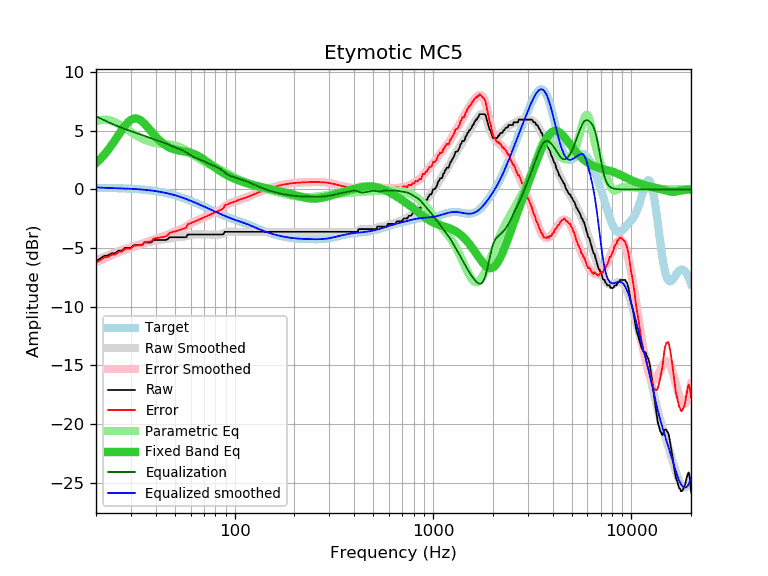

The file beside this chart, header and first rows:
frequency, raw, error, smoothed, error_smoothed, equalization, parametric_eq, equalized_raw, equalized_smoothed, target
20, -6.13, -6.27, -6.07, -6.21, 6.24, 2.24, 0.12, 0.17, 0.14
21, -5.90, -6.03, -5.91, -6.05, 6.06, 2.58, 0.17, 0.15, 0.14
22, -5.67, -5.80, -5.76, -5.89, 5.90, 2.96, 0.23, 0.14, 0.13
23, -5.63, -5.75, -5.62, -5.74, 5.75, 3.36, 0.12, 0.13, 0.12
24, -5.45, -5.56, -5.49, -5.61, 5.61, 3.79, 0.16, 0.12, 0.12
25, -5.45, -5.55, -5.37, -5.48, 5.48, 4.22, 0.03, 0.11, 0.11
26, -5.22, -5.32, -5.26, -5.36, 5.36, 4.66, 0.14, 0.10, 0.10
27, -5.22, -5.31, -5.16, -5.25, 5.25, 5.07, 0.03, 0.09, 0.09
28, -4.99, -5.07, -5.07, -5.15, 5.15, 5.43, 0.16, 0.08, 0.08
29, -4.99, -5.05, -4.98, -5.05, 5.05, 5.73, 0.07, 0.07, 0.07
30, -4.99, -5.04, -4.91, -4.96, 4.96, 5.93, -0.02, 0.05, 0.05
31, -4.76, -4.80, -4.84, -4.88, 4.88, 6.04, 0.13, 0.04, 0.04
32, -4.76, -4.78, -4.78, -4.80, 4.80, 6.05, 0.05, 0.03, 0.03
33, -4.76, -4.77, -4.72, -4.73, 4.73, 5.97, -0.03, 0.01, 0.01
34, -4.76, -4.75, -4.66, -4.65, 4.65, 5.82, -0.11, -0.01, -0.01
35, -4.53, -4.50, -4.60, -4.57, 4.57, 5.63, 0.05, -0.03, -0.03
36, -4.53, -4.48, -4.54, -4.49, 4.49, 5.41, -0.03, -0.05, -0.05
37, -4.53, -4.46, -4.49, -4.42, 4.42, 5.17, -0.11, -0.07, -0.07
38, -4.53, -4.43, -4.44, -4.35, 4.35, 4.94, -0.18, -0.09, -0.09
39, -4.31, -4.19, -4.40, -4.28, 4.28, 4.72, -0.02, -0.12, -0.12
40, -4.31, -4.16, -4.37, -4.22, 4.22, 4.51, -0.09, -0.15, -0.14
41, -4.31, -4.13, -4.33, -4.16, 4.16, 4.32, -0.15, -0.17, -0.17
42, -4.31, -4.10, -4.31, -4.10, 4.10, 4.15, -0.20, -0.20, -0.20
43, -4.31, -4.07, -4.28, -4.05, 4.05, 3.99, -0.26, -0.23, -0.23
44, -4.31, -4.04, -4.25, -3.98, 3.98, 3.86, -0.32, -0.27, -0.27
45, -4.31, -4.00, -4.22, -3.92, 3.92, 3.74, -0.39, -0.30, -0.30
46, -4.24, -3.90, -4.19, -3.85, 3.85, 3.65, -0.39, -0.34, -0.34
47, -4.08, -3.70, -4.16, -3.78, 3.78, 3.56, -0.30, -0.38, -0.38
48, -4.08, -3.66, -4.13, -3.71, 3.71, 3.49, -0.36, -0.42, -0.42
49, -4.08, -3.62, -4.11, -3.65, 3.65, 3.43, -0.42, -0.46, -0.46
50, -4.08, -3.58, -4.09, -3.59, 3.59, 3.39, -0.48, -0.50, -0.50
51, -4.08, -3.53, -4.08, -3.54, 3.54, 3.35, -0.54, -0.54, -0.54
52, -4.08, -3.49, -4.08, -3.49, 3.49, 3.32, -0.59, -0.59, -0.59
53, -4.08, -3.44, -4.07, -3.44, 3.44, 3.29, -0.64, -0.63, -0.63
54, -4.08, -3.40, -4.06, -3.38, 3.38, 3.27, -0.70, -0.68, -0.68
55, -4.08, -3.35, -4.04, -3.31, 3.31, 3.24, -0.76, -0.72, -0.72
56, -4.08, -3.30, -4.01, -3.24, 3.24, 3.22, -0.84, -0.77, -0.77
57, -4.08, -3.26, -3.98, -3.16, 3.16, 3.20, -0.92, -0.82, -0.82
58, -3.85, -2.98, -3.94, -3.08, 3.08, 3.18, -0.77, -0.87, -0.87
59, -3.85, -2.93, -3.91, -2.99, 2.99, 3.15, -0.85, -0.92, -0.92
60, -3.85, -2.88, -3.88, -2.91, 2.91, 3.12, -0.93, -0.97, -0.97
61, -3.85, -2.83, -3.86, -2.84, 2.84, 3.08, -1.01, -1.02, -1.02
62, -3.85, -2.78, -3.84, -2.78, 2.78, 3.04, -1.07, -1.07, -1.07
63, -3.85, -2.73, -3.84, -2.72, 2.72, 2.99, -1.13, -1.12, -1.12
64, -3.85, -2.68, -3.83, -2.67, 2.67, 2.94, -1.18, -1.16, -1.16
65, -3.85, -2.63, -3.84, -2.62, 2.62, 2.88, -1.22, -1.21, -1.21
66, -3.85, -2.58, -3.84, -2.58, 2.58, 2.82, -1.27, -1.26, -1.26
67, -3.85, -2.53, -3.84, -2.53, 2.53, 2.76, -1.31, -1.31, -1.31
68, -3.85, -2.49, -3.85, -2.49, 2.49, 2.69, -1.36, -1.36, -1.36
69, -3.85, -2.44, -3.85, -2.44, 2.44, 2.62, -1.41, -1.41, -1.41
70, -3.85, -2.39, -3.85, -2.39, 2.39, 2.54, -1.45, -1.46, -1.46
71, -3.85, -2.34, -3.85, -2.34, 2.34, 2.47, -1.50, -1.50, -1.50
72, -3.85, -2.30, -3.85, -2.30, 2.30, 2.40, -1.55, -1.55, -1.55
73, -3.85, -2.25, -3.85, -2.25, 2.25, 2.32, -1.59, -1.59, -1.59
74, -3.85, -2.21, -3.85, -2.21, 2.21, 2.25, -1.64, -1.64, -1.64
75, -3.85, -2.16, -3.85, -2.16, 2.16, 2.17, -1.69, -1.69, -1.69
76, -3.85, -2.12, -3.85, -2.12, 2.12, 2.10, -1.73, -1.73, -1.73
77, -3.85, -2.07, -3.85, -2.07, 2.07, 2.03, -1.77, -1.77, -1.77
78, -3.85, -2.03, -3.85, -2.03, 2.03, 1.96, -1.82, -1.82, -1.82
79, -3.85, -1.99, -3.85, -1.99, 1.99, 1.89, -1.86, -1.86, -1.86
... 553 more rows
